Run: headless pygame with SDL's dummy video driver; simulated clock (each Clock.tick advances the game by its frame time, no real sleeping); random seed 0; keys injected as events and as key.get_pressed() state; mouse plan: one left click at the window centre at the start of phase 2, then a move to the lower-right quarter at the start of phase 3.
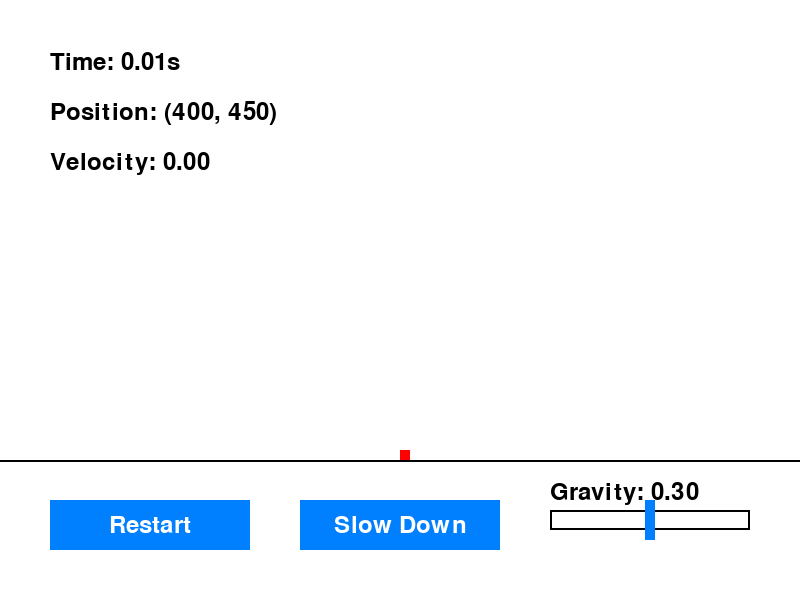
Frame 1 of 4 · flips 1–60 · no input
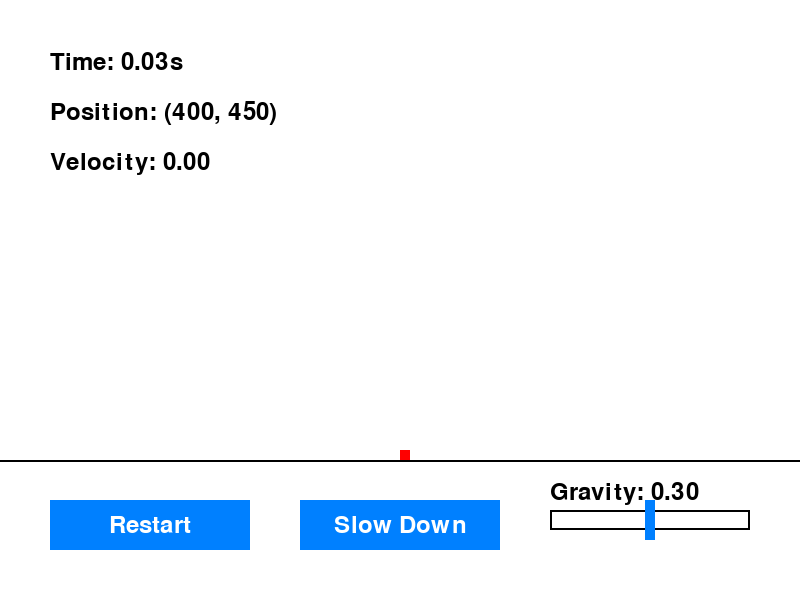
Frame 2 of 4 · flips 61–180 · clicked the window centre · tapped SPACE, RETURN · held RIGHT (→), D
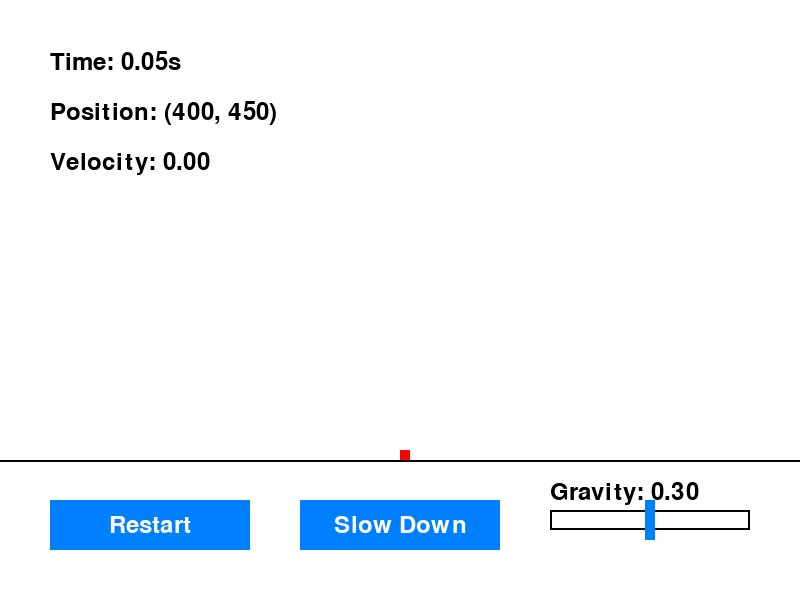
Frame 3 of 4 · flips 181–300 · moved the mouse to the lower-right quarter · held DOWN (↓), S
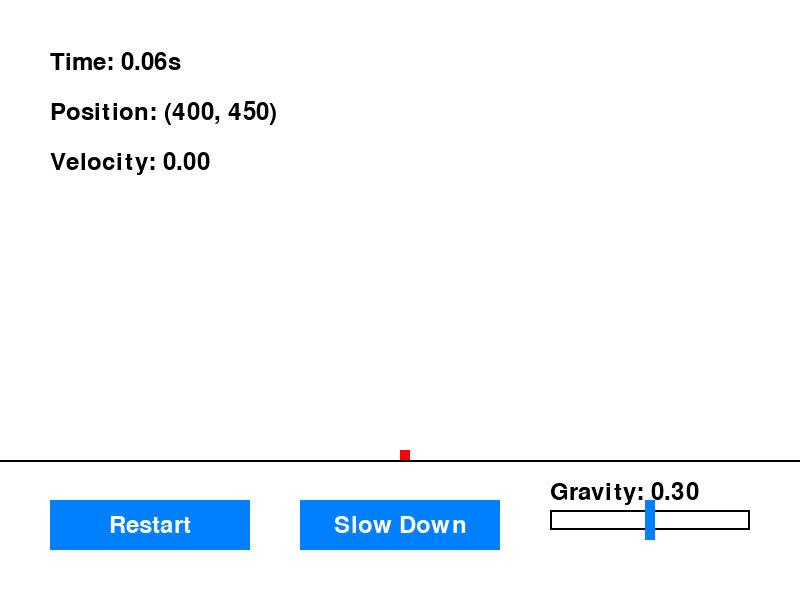
Frame 4 of 4 · flips 301–420 · held LEFT (←), A, UP (↑), W

The pygame program that drew these frames:

import pygame
import time

# Initialize Pygame
pygame.init()

# Constants
SCREEN_WIDTH = 800
SCREEN_HEIGHT = 600
WHITE = (255, 255, 255)
RED = (255, 0, 0)
BLACK = (0, 0, 0)
BUTTON_COLOR = (0, 128, 255)
BUTTON_HOVER_COLOR = (0, 64, 128)
GRAVITY_MIN = 0.1
GRAVITY_MAX = 0.5  # Lower gravity to slow down the fall
GRAVITY_STEP = 0.05

# Set up the display
screen = pygame.display.set_mode((SCREEN_WIDTH, SCREEN_HEIGHT))
pygame.display.set_caption('Apple Fall Simulation')

# Font for buttons and text
font = pygame.font.Font(None, 36)
floor = 460




# Apple class
class Apple(pygame.sprite.Sprite):
    def __init__(self):
        super().__init__()
        self.image = pygame.Surface((10, 10))  # Make the apple smaller
        self.image.fill(RED)
        self.rect = self.image.get_rect()
        self.reset()
    
    def reset(self):
        self.rect.x = SCREEN_WIDTH // 2  # Place the apple in the middle
        self.rect.y = 0 # Start from the top
        self.velocity_y = 0
        self.start_time = time.time()
        self.time_stopped = None

    def update(self, gravity):
        if self.time_stopped is None:
            self.velocity_y += gravity
            self.rect.y += self.velocity_y  # Falling upwards since y=0 is the floor

            if self.rect.y >= floor - self.rect.height :
                self.rect.y = floor - self.rect.height
                self.velocity_y = 0
                self.time_stopped = time.time()

    def get_time_elapsed(self):
        if self.time_stopped:
            return min(time.time() - self.start_time, self.time_stopped - self.start_time + 5)
        else:
            return time.time() - self.start_time

# Button class
class Button:
    def __init__(self, x, y, width, height, text, action):
        self.rect = pygame.Rect(x, y, width, height)
        self.text = text
        self.action = action
    
    def draw(self, screen):
        mouse_pos = pygame.mouse.get_pos()
        color = BUTTON_HOVER_COLOR if self.rect.collidepoint(mouse_pos) else BUTTON_COLOR
        pygame.draw.rect(screen, color, self.rect)
        text_surface = font.render(self.text, True, WHITE)
        text_rect = text_surface.get_rect(center=self.rect.center)
        screen.blit(text_surface, text_rect)
    
    def check_click(self):
        if self.rect.collidepoint(pygame.mouse.get_pos()):
            if pygame.mouse.get_pressed()[0]:
                self.action()

# Slider class
class Slider:
    def __init__(self, x, y, width, min_val, max_val, step):
        self.rect = pygame.Rect(x, y, width, 20)
        self.min_val = min_val
        self.max_val = max_val
        self.step = step
        self.value = (min_val + max_val) / 2
        self.handle_rect = pygame.Rect(0, y - 10, 10, 40)
        self.dragging = False
        self.update_handle()

    def update_handle(self):
        ratio = (self.value - self.min_val) / (self.max_val - self.min_val)
        self.handle_rect.centerx = self.rect.left + ratio * self.rect.width

    def draw(self, screen):
        pygame.draw.rect(screen, BLACK, self.rect, 2)
        pygame.draw.rect(screen, BUTTON_COLOR, self.handle_rect)
        self.update_handle()

    def handle_event(self, event):
        if event.type == pygame.MOUSEBUTTONDOWN and self.handle_rect.collidepoint(event.pos):
            self.dragging = True
        elif event.type == pygame.MOUSEBUTTONUP:
            self.dragging = False
        elif event.type == pygame.MOUSEMOTION and self.dragging:
            self.handle_rect.centerx = max(self.rect.left, min(event.pos[0], self.rect.right))
            ratio = (self.handle_rect.centerx - self.rect.left) / self.rect.width
            self.value = self.min_val + ratio * (self.max_val - self.min_val)
            self.value = round(self.value / self.step) * self.step

# Action functions
def restart_action():
    apple.reset()

def slow_down_action():
    global clock
    clock.tick(10)

# Create an apple
apple = Apple()

# Create buttons
buttons = [
    Button(50, 500, 200, 50, 'Restart', restart_action),
    Button(300, 500, 200, 50, 'Slow Down', slow_down_action)
]

# Create slider
gravity_slider = Slider(550, 510, 200, GRAVITY_MIN, GRAVITY_MAX, GRAVITY_STEP)

# Create a sprite group
all_sprites = pygame.sprite.Group()
all_sprites.add(apple)

# Main loop
running = True
clock = pygame.time.Clock()

while running:
    for event in pygame.event.get():
        if event.type == pygame.QUIT:
            running = False
        gravity_slider.handle_event(event)

    # Update the apple
    all_sprites.update(gravity_slider.value)

    # Clear the screen
    screen.fill(WHITE)

    # Draw all sprites
    all_sprites.draw(screen)

    # Draw buttons
    for button in buttons:
        button.draw(screen)
        button.check_click()

    # Draw slider
    gravity_slider.draw(screen)

    # Draw the floor
    pygame.draw.rect(screen, BLACK, (0, floor, SCREEN_WIDTH, 2))

    # Display time, position, and velocity
    elapsed_time = apple.get_time_elapsed()
    time_text = font.render(f"Time: {elapsed_time:.2f}s", True, BLACK)
    position_text = font.render(f"Position: ({apple.rect.x}, {apple.rect.y})", True, BLACK)
    velocity_text = font.render(f"Velocity: {apple.velocity_y:.2f}", True, BLACK)
    gravity_text = font.render(f"Gravity: {gravity_slider.value:.2f}", True, BLACK)
    screen.blit(gravity_text, (550, 480))
    screen.blit(time_text, (50, 50))
    screen.blit(position_text, (50, 100))
    screen.blit(velocity_text, (50, 150))

    # Flip the display
    pygame.display.flip()

    # Cap the frame rate
    clock.tick(60)

pygame.quit()
